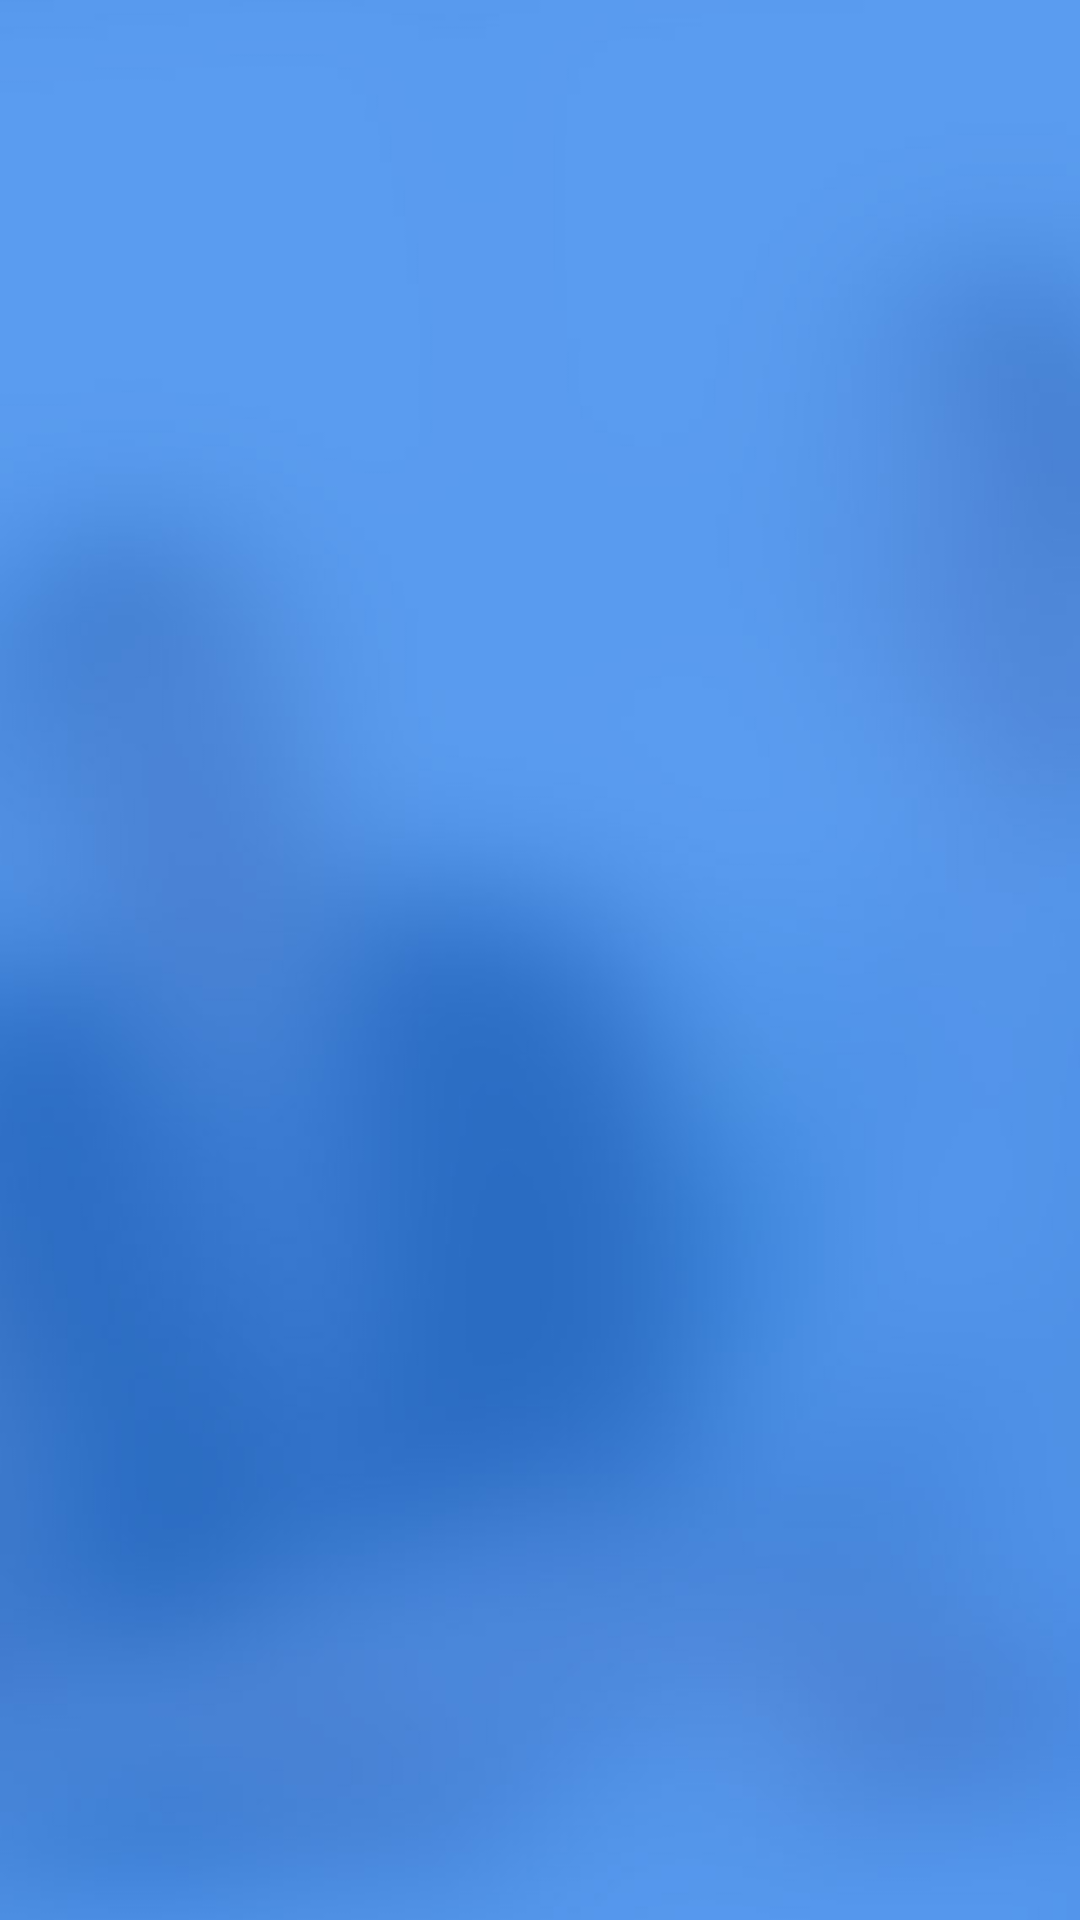

Reconstruct the res/layout file that produces this screen, plus the resources it refers to.
<!-- AndroidManifest.xml: application theme AppTheme -->
<!-- res/layout/activity_splash_screen.xml -->
<?xml version="1.0" encoding="utf-8"?>
<RelativeLayout xmlns:android="http://schemas.android.com/apk/res/android"
    xmlns:tools="http://schemas.android.com/tools"
    android:layout_width="match_parent"
    android:layout_height="match_parent"
    android:paddingBottom="@dimen/activity_vertical_margin"
    android:paddingLeft="@dimen/activity_horizontal_margin"
    android:paddingRight="@dimen/activity_horizontal_margin"
    android:paddingTop="@dimen/activity_vertical_margin"
    android:background="@drawable/splash"
    tools:context="in.codehex.office.SplashScreenActivity">

   <ImageView
       android:id="@+id/logo_image_view"
       android:transitionName="@string/trans_img"
       android:layout_width="match_parent"
       android:layout_height="wrap_content"
       android:layout_centerInParent="true"
       android:src="@drawable/light"/>
</RelativeLayout>
<!-- resources referenced by this layout -->
<resources>
  <dimen name="activity_horizontal_margin">16dp</dimen>
  <dimen name="activity_vertical_margin">16dp</dimen>
  <!-- drawable splash: jpg bitmap (drawable, 15653 bytes) -->
  <string name="trans_img">image</string>
  <style name="AppTheme" parent="AppTheme.Base">
          
      </style>
  <style name="AppTheme.Base" parent="Theme.AppCompat.Light.NoActionBar">
          <item name="colorPrimary">@color/primary</item>
          <item name="colorPrimaryDark">@color/primary_dark</item>
          <item name="colorAccent">@color/accent</item>
  
      </style>
  <color name="primary">#2196F3</color>
  <color name="primary_dark">#1976D2</color>
  <color name="accent">#FFFFFF</color>
</resources>
